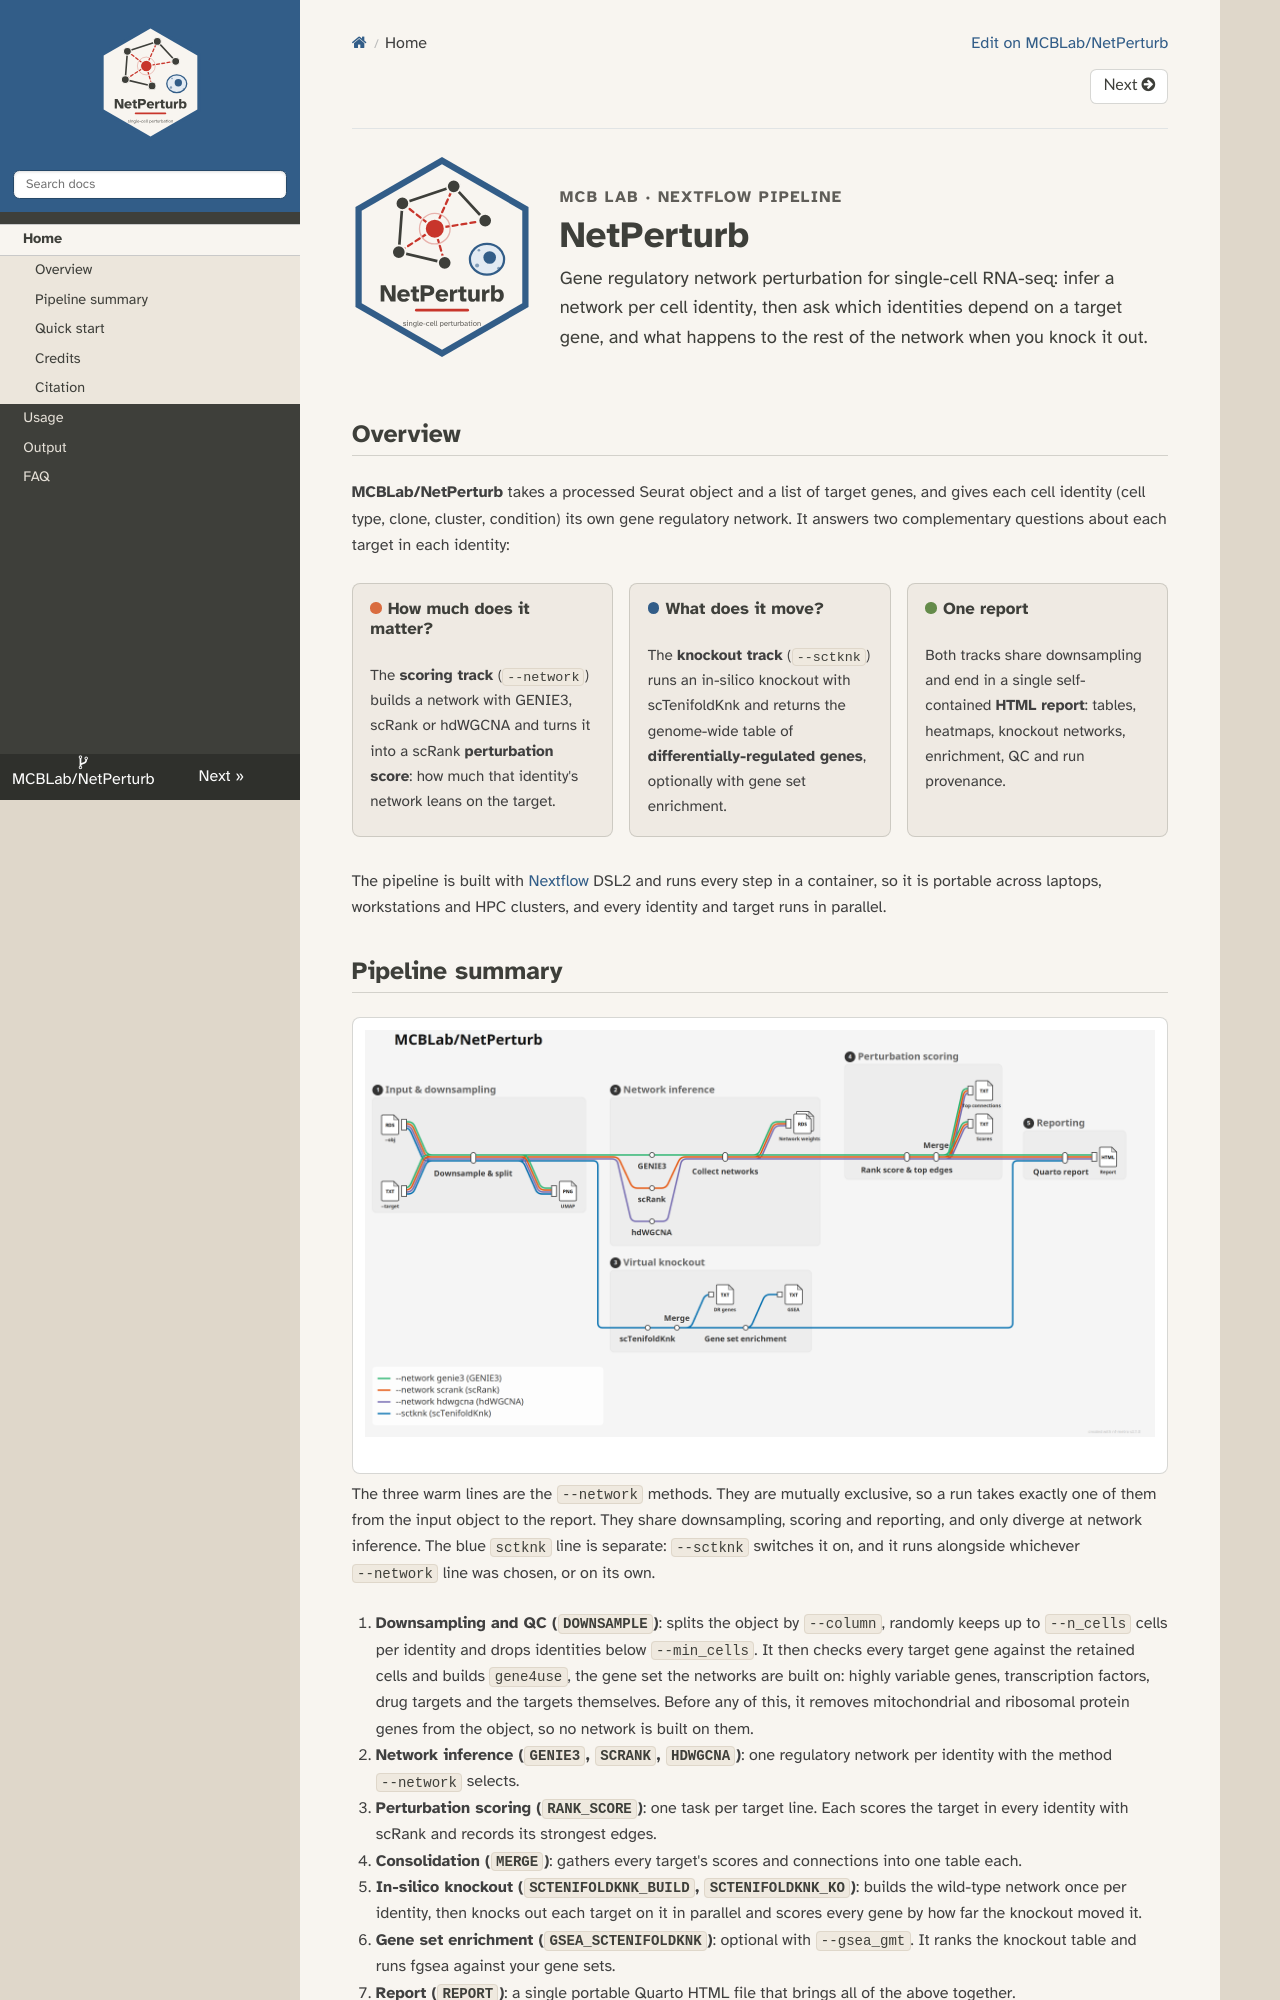

repository: MCBLab/NetPerturb · page: index.html · generator: mkdocs

<div class="np-hero" markdown>
<img src="img/logo.svg" alt="NetPerturb logo">
<div markdown>
<p class="eyebrow">MCB Lab · Nextflow pipeline</p>
<h1>NetPerturb</h1>
<p class="lead">Gene regulatory network perturbation for single-cell RNA-seq: infer a network per cell identity, then ask which identities depend on a target gene, and what happens to the rest of the network when you knock it out.</p>
</div>
</div>

## Overview

**MCBLab/NetPerturb** takes a processed Seurat object and a list of target genes, and gives each cell identity (cell type, clone, cluster, condition) its own gene regulatory network. It answers two complementary questions about each target in each identity:

<div class="np-cards" markdown>
<div class="np-card" markdown>
### <span class="np-swatch" style="background:#d96c3f"></span>How much does it matter?
The **scoring track** (`--network`) builds a network with GENIE3, scRank or hdWGCNA and turns it into a scRank **perturbation score**: how much that identity's network leans on the target.
</div>
<div class="np-card" markdown>
### <span class="np-swatch" style="background:#325d88"></span>What does it move?
The **knockout track** (`--sctknk`) runs an in-silico knockout with scTenifoldKnk and returns the genome-wide table of **differentially-regulated genes**, optionally with gene set enrichment.
</div>
<div class="np-card" markdown>
### <span class="np-swatch" style="background:#648b4a"></span>One report
Both tracks share downsampling and end in a single self-contained **HTML report**: tables, heatmaps, knockout networks, enrichment, QC and run provenance.
</div>
</div>

The pipeline is built with [Nextflow](https://www.nextflow.io) DSL2 and runs every step in a container, so it is portable across laptops, workstations and HPC clusters, and every identity and target runs in parallel.
